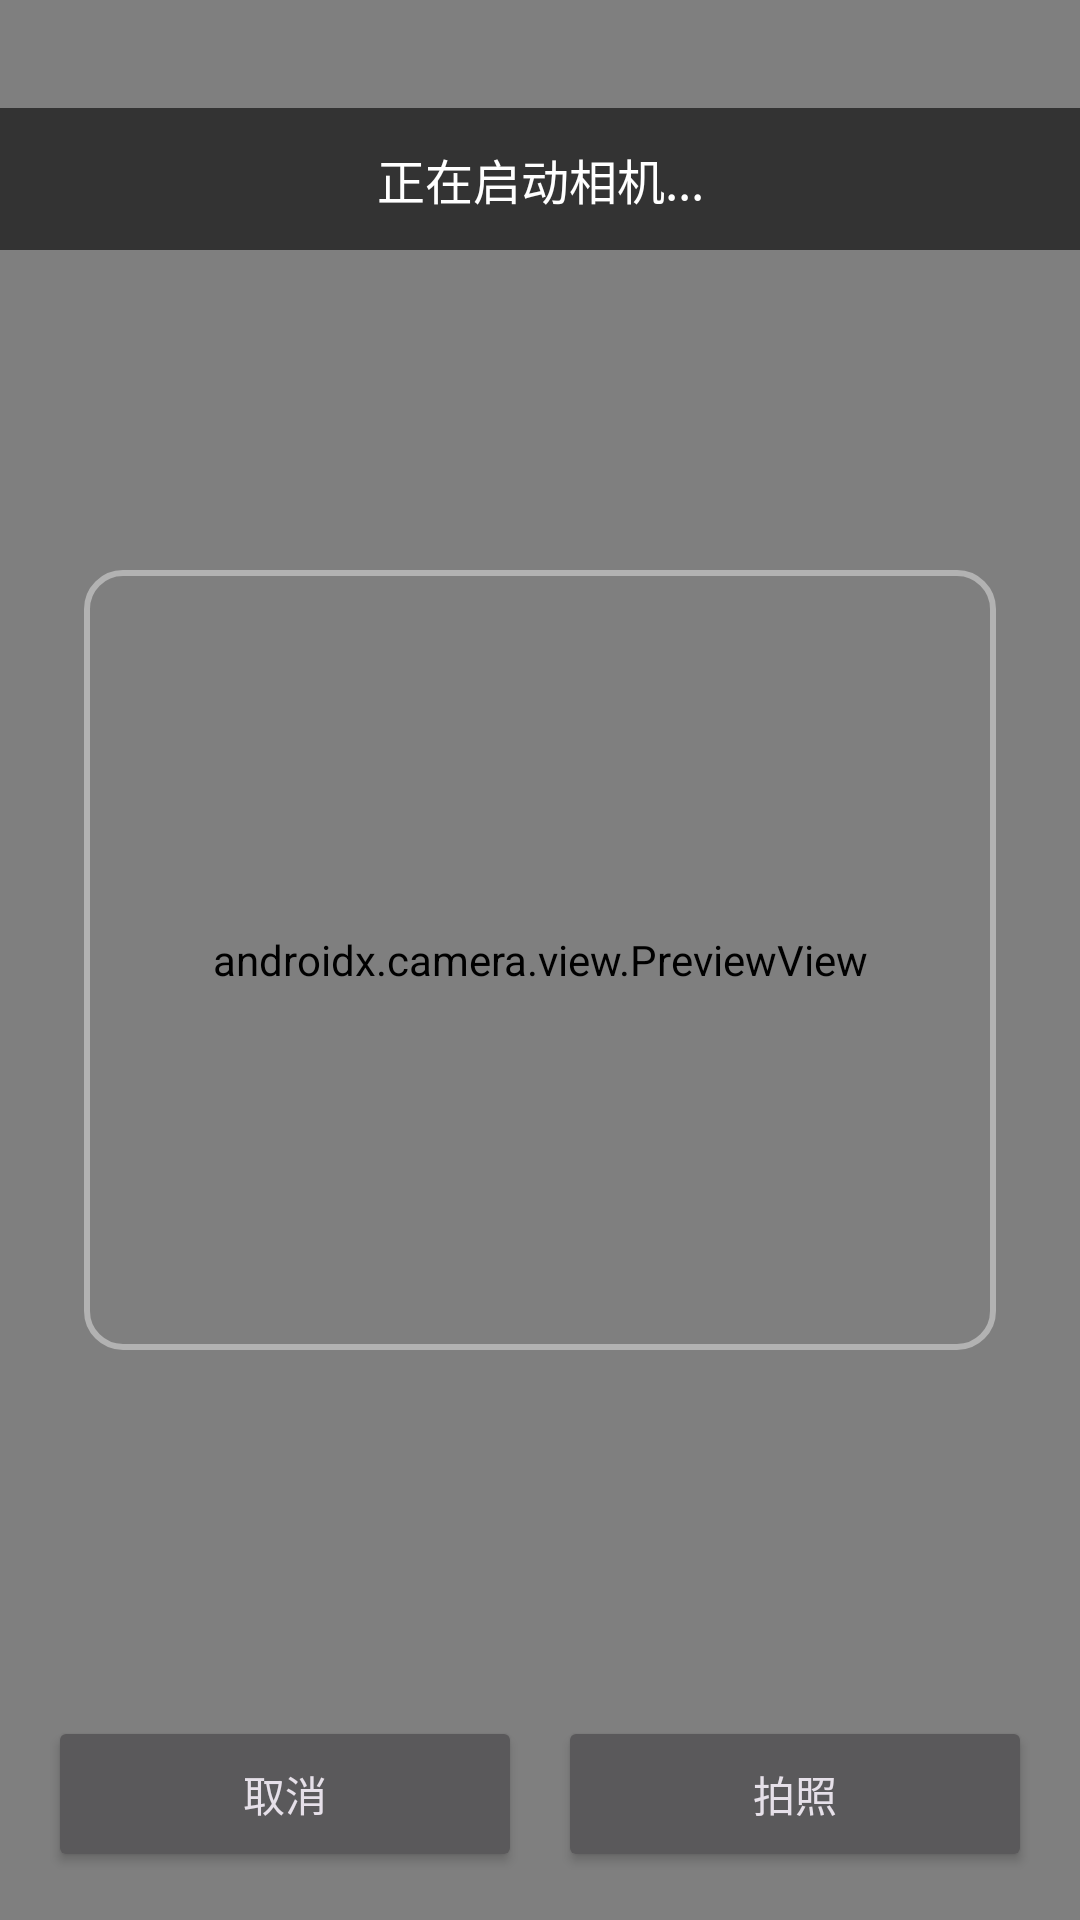

Layout XML and referenced resources for this Android screen:
<!-- AndroidManifest.xml: application theme Theme.LabelScanner -->
<!-- res/layout/activity_capture.xml -->
<?xml version="1.0" encoding="utf-8"?>
<FrameLayout xmlns:android="http://schemas.android.com/apk/res/android"
    android:layout_width="match_parent"
    android:layout_height="match_parent"
    android:background="#000000">

    <androidx.camera.view.PreviewView
        android:id="@+id/pvCapture"
        android:layout_width="match_parent"
        android:layout_height="match_parent" />

    <View
        android:id="@+id/captureAlignmentFrame"
        android:layout_width="match_parent"
        android:layout_height="260dp"
        android:layout_gravity="center"
        android:layout_marginStart="28dp"
        android:layout_marginEnd="28dp"
        android:background="@drawable/bg_scan_frame"
        android:contentDescription="标签取景框" />

    <TextView
        android:id="@+id/tvCaptureStatus"
        android:layout_width="match_parent"
        android:layout_height="wrap_content"
        android:layout_gravity="top"
        android:layout_marginTop="36dp"
        android:background="#99000000"
        android:gravity="center"
        android:padding="12dp"
        android:text="正在启动相机..."
        android:textColor="#FFFFFF"
        android:textSize="16sp" />

    <LinearLayout
        android:layout_width="match_parent"
        android:layout_height="wrap_content"
        android:layout_gravity="bottom"
        android:gravity="center"
        android:orientation="horizontal"
        android:padding="16dp">

        <Button
            android:id="@+id/btnCaptureCancel"
            android:layout_width="0dp"
            android:layout_height="52dp"
            android:layout_weight="1"
            android:text="取消" />

        <Button
            android:id="@+id/btnCapture"
            android:layout_width="0dp"
            android:layout_height="52dp"
            android:layout_marginStart="12dp"
            android:layout_weight="1"
            android:text="拍照" />
    </LinearLayout>
</FrameLayout>
<!-- resources referenced by this layout -->
<resources>
  <!-- drawable bg_scan_frame (drawable) -->
  <?xml version="1.0" encoding="utf-8"?>
  <shape xmlns:android="http://schemas.android.com/apk/res/android"
      android:shape="rectangle">
      <solid android:color="#00000000" />
      <stroke
          android:width="2dp"
          android:color="#66FFFFFF" />
      <corners android:radius="12dp" />
  </shape>
  <style name="Theme.LabelScanner" parent="Theme.Material3.Dark.NoActionBar">
          <item name="android:statusBarColor">@android:color/transparent</item>
          <item name="android:navigationBarColor">@android:color/transparent</item>
          <item name="android:windowDrawsSystemBarBackgrounds">true</item>
          <item name="android:windowLightStatusBar">false</item>
          <item name="android:windowLightNavigationBar">false</item>
      </style>
</resources>
